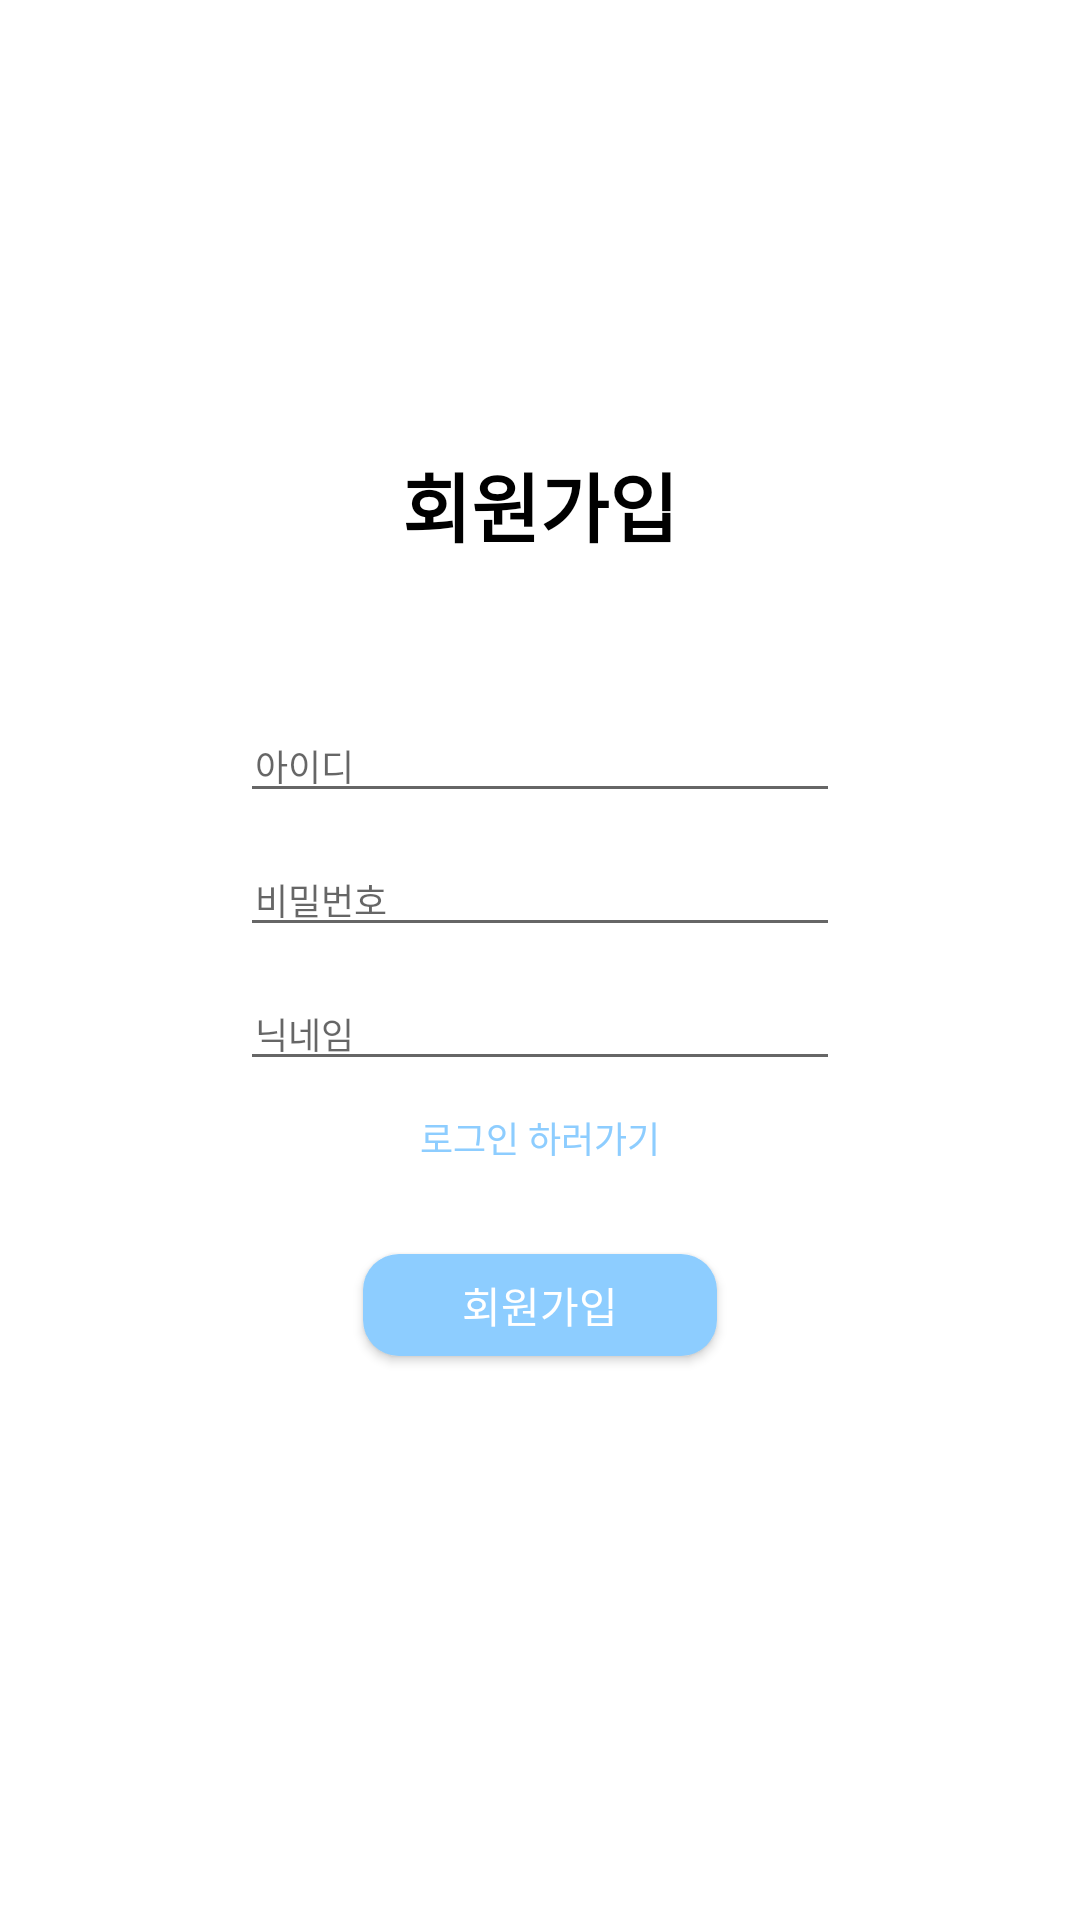

Here is an Android app screen rendered from its layout file. Give the layout XML and the strings, colors and styles it references.
<!-- AndroidManifest.xml: application theme Theme.PocketTrainer -->
<!-- res/layout/activity_register.xml -->
<?xml version="1.0" encoding="utf-8"?>
<androidx.appcompat.widget.LinearLayoutCompat xmlns:android="http://schemas.android.com/apk/res/android"
    xmlns:app="http://schemas.android.com/apk/res-auto"
    xmlns:tools="http://schemas.android.com/tools"
    android:layout_width="match_parent"
    android:layout_height="match_parent"
    tools:context=".login.RegisterActivity"
    android:orientation="vertical">
    <TextView
        android:layout_width="wrap_content"
        android:layout_height="wrap_content"
        android:text="회원가입"
        android:textSize="25sp"
        android:textStyle="bold"
        android:textColor="@color/black"
        android:layout_gravity="center_horizontal"
        android:layout_marginTop="150dp"/>

    <EditText
        android:id="@+id/inputIdEditTextView"
        android:layout_width="200dp"
        android:layout_height="wrap_content"
        android:textSize="12sp"
        android:textColor="@color/black"
        android:inputType="text"
        android:hint="아이디"
        android:layout_gravity="center_horizontal"
        android:paddingStart="5dp"
        android:layout_marginTop="50dp"/>

    <EditText
        android:id="@+id/inputPwEditTextView"
        android:layout_width="200dp"
        android:layout_height="wrap_content"
        android:textSize="12sp"
        android:textColor="@color/black"
        android:inputType="text"
        android:hint="비밀번호"
        android:layout_gravity="center_horizontal"
        android:paddingStart="5dp"
        android:layout_marginTop="10dp"/>

    <EditText
        android:id="@+id/inputNickNameEditTextView"
        android:layout_width="200dp"
        android:layout_height="wrap_content"
        android:textSize="12sp"
        android:textColor="@color/black"
        android:inputType="text"
        android:hint="닉네임"
        android:layout_gravity="center_horizontal"
        android:paddingStart="5dp"
        android:layout_marginTop="10dp"/>



    <TextView
        android:id="@+id/goLoginButton"
        android:layout_width="wrap_content"
        android:layout_height="wrap_content"
        android:text="로그인 하러가기"
        android:textSize="12sp"
        android:textColor="#8DCDFF"
        android:layout_gravity="center_horizontal"
        android:layout_marginTop="10dp"/>

    <androidx.appcompat.widget.AppCompatButton
        android:id="@+id/registerButton"
        android:layout_width="118dp"
        android:layout_height="34dp"
        android:background="@drawable/login_button"
        android:text="회원가입"
        android:textColor="@color/white"
        android:layout_gravity="center_horizontal"
        android:layout_marginTop="30dp"/>


</androidx.appcompat.widget.LinearLayoutCompat>
<!-- resources referenced by this layout -->
<resources>
  <color name="black">#FF000000</color>
  <color name="white">#FFFFFFFF</color>
  <!-- drawable login_button (drawable) -->
  <?xml version="1.0" encoding="utf-8"?>
  <shape xmlns:android="http://schemas.android.com/apk/res/android"
      android:shape="rectangle">
  
      <solid android:color="#8DCDFF"/>
      <corners android:radius="12dp"/>
  
  </shape>
  <style name="Theme.PocketTrainer" parent="Theme.MaterialComponents.DayNight.NoActionBar">
          
          <item name="colorPrimary">@color/purple_500</item>
          <item name="colorPrimaryVariant">@color/purple_700</item>
          <item name="colorOnPrimary">@color/white</item>
          
          <item name="colorSecondary">@color/teal_200</item>
          <item name="colorSecondaryVariant">@color/teal_700</item>
          <item name="colorOnSecondary">@color/black</item>
          
          <item name="android:statusBarColor" tools:targetApi="l">?attr/colorPrimaryVariant</item>
          
      </style>
  <color name="purple_500">#FF6200EE</color>
  <color name="purple_700">#FF3700B3</color>
  <color name="teal_200">#FF03DAC5</color>
  <color name="teal_700">#FF018786</color>
</resources>
